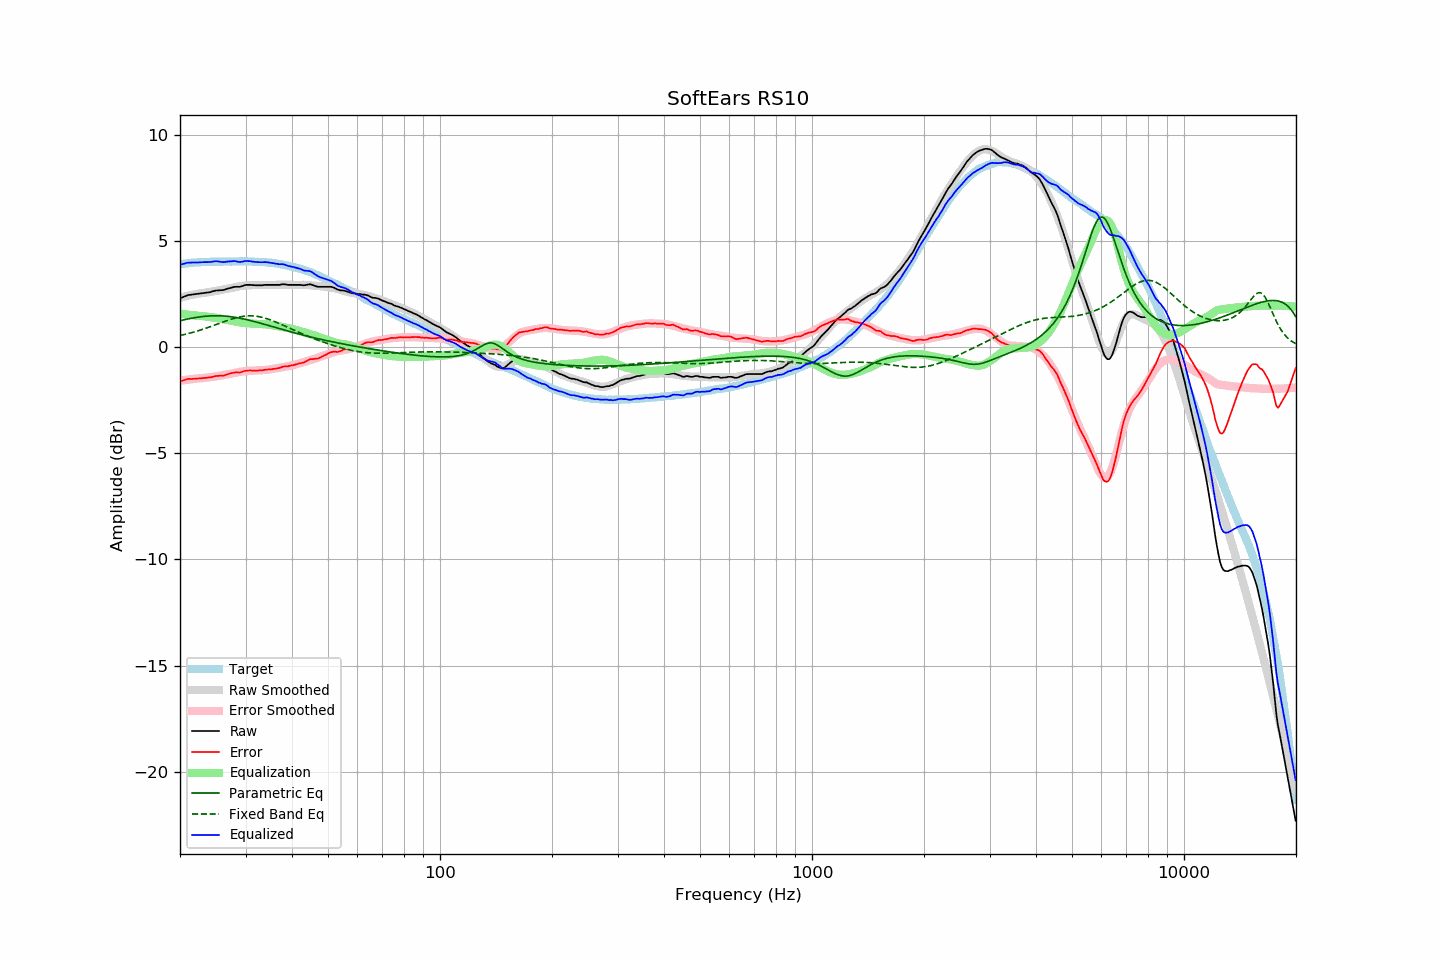

The table this chart was drawn from, first rows:
frequency, raw, error, smoothed, error_smoothed, equalization, parametric_eq, fixed_band_eq, equalized_raw, equalized_smoothed, target
20.00, 2.30, -1.61, 2.33, -1.58, 1.58, 1.25, 0.55, 3.88, 3.91, 3.91
20.20, 2.33, -1.59, 2.35, -1.57, 1.57, 1.26, 0.56, 3.90, 3.92, 3.92
20.40, 2.36, -1.57, 2.37, -1.56, 1.56, 1.28, 0.58, 3.92, 3.93, 3.93
20.61, 2.39, -1.55, 2.39, -1.55, 1.55, 1.30, 0.60, 3.94, 3.93, 3.94
20.81, 2.42, -1.51, 2.40, -1.54, 1.54, 1.31, 0.62, 3.96, 3.94, 3.94
21.02, 2.45, -1.49, 2.42, -1.53, 1.53, 1.33, 0.64, 3.98, 3.95, 3.95
21.23, 2.46, -1.49, 2.44, -1.52, 1.52, 1.34, 0.66, 3.98, 3.96, 3.96
21.44, 2.47, -1.50, 2.45, -1.51, 1.51, 1.36, 0.68, 3.98, 3.96, 3.97
21.66, 2.48, -1.49, 2.47, -1.50, 1.50, 1.37, 0.70, 3.98, 3.97, 3.97
21.87, 2.49, -1.49, 2.49, -1.49, 1.49, 1.38, 0.72, 3.98, 3.98, 3.98
22.09, 2.50, -1.48, 2.50, -1.48, 1.48, 1.40, 0.74, 3.98, 3.98, 3.98
22.31, 2.51, -1.48, 2.51, -1.48, 1.48, 1.41, 0.76, 3.99, 3.99, 3.99
22.54, 2.52, -1.47, 2.52, -1.47, 1.47, 1.42, 0.79, 3.99, 3.99, 3.99
22.76, 2.53, -1.47, 2.53, -1.47, 1.47, 1.43, 0.81, 4.00, 4.00, 4.00
22.99, 2.54, -1.46, 2.54, -1.46, 1.46, 1.44, 0.84, 4.00, 4.00, 4.00
23.22, 2.55, -1.45, 2.56, -1.45, 1.45, 1.45, 0.86, 4.00, 4.01, 4.00
23.45, 2.56, -1.45, 2.57, -1.44, 1.44, 1.46, 0.89, 4.00, 4.01, 4.01
23.69, 2.57, -1.44, 2.58, -1.43, 1.43, 1.46, 0.91, 4.00, 4.01, 4.01
23.92, 2.58, -1.43, 2.59, -1.42, 1.42, 1.47, 0.94, 4.00, 4.01, 4.01
24.16, 2.59, -1.43, 2.60, -1.42, 1.42, 1.47, 0.97, 4.01, 4.02, 4.02
24.40, 2.62, -1.41, 2.61, -1.41, 1.41, 1.47, 0.99, 4.03, 4.02, 4.03
24.65, 2.64, -1.39, 2.63, -1.40, 1.40, 1.48, 1.02, 4.04, 4.02, 4.03
24.89, 2.66, -1.37, 2.64, -1.38, 1.38, 1.48, 1.05, 4.04, 4.02, 4.03
25.14, 2.67, -1.35, 2.65, -1.37, 1.37, 1.48, 1.08, 4.04, 4.02, 4.03
25.39, 2.67, -1.35, 2.67, -1.36, 1.36, 1.48, 1.11, 4.03, 4.03, 4.02
25.65, 2.68, -1.34, 2.68, -1.34, 1.34, 1.47, 1.13, 4.02, 4.03, 4.02
25.91, 2.68, -1.34, 2.70, -1.33, 1.33, 1.47, 1.16, 4.01, 4.03, 4.02
26.16, 2.69, -1.34, 2.72, -1.31, 1.31, 1.47, 1.19, 4.00, 4.03, 4.03
26.43, 2.71, -1.32, 2.73, -1.30, 1.30, 1.46, 1.22, 4.01, 4.03, 4.03
26.69, 2.74, -1.29, 2.74, -1.29, 1.29, 1.46, 1.24, 4.03, 4.03, 4.03
26.96, 2.76, -1.27, 2.76, -1.27, 1.27, 1.45, 1.27, 4.03, 4.03, 4.03
27.23, 2.78, -1.25, 2.77, -1.26, 1.26, 1.44, 1.29, 4.04, 4.03, 4.03
27.50, 2.80, -1.23, 2.79, -1.24, 1.24, 1.43, 1.32, 4.05, 4.03, 4.03
27.77, 2.82, -1.21, 2.80, -1.23, 1.23, 1.42, 1.34, 4.05, 4.03, 4.04
28.05, 2.84, -1.19, 2.82, -1.21, 1.21, 1.41, 1.36, 4.05, 4.03, 4.03
28.33, 2.84, -1.19, 2.84, -1.20, 1.20, 1.40, 1.38, 4.04, 4.04, 4.03
28.62, 2.84, -1.19, 2.86, -1.18, 1.18, 1.38, 1.40, 4.02, 4.04, 4.03
28.90, 2.84, -1.20, 2.87, -1.17, 1.17, 1.37, 1.42, 4.01, 4.04, 4.04
29.19, 2.86, -1.18, 2.88, -1.15, 1.15, 1.35, 1.43, 4.02, 4.04, 4.04
29.48, 2.88, -1.16, 2.89, -1.15, 1.15, 1.34, 1.45, 4.03, 4.04, 4.04
29.78, 2.91, -1.13, 2.90, -1.14, 1.14, 1.32, 1.46, 4.05, 4.04, 4.04
30.08, 2.93, -1.11, 2.91, -1.13, 1.13, 1.30, 1.46, 4.06, 4.04, 4.04
30.38, 2.93, -1.10, 2.91, -1.12, 1.12, 1.29, 1.47, 4.05, 4.03, 4.03
30.68, 2.93, -1.10, 2.91, -1.12, 1.12, 1.27, 1.47, 4.05, 4.03, 4.03
30.99, 2.93, -1.10, 2.92, -1.11, 1.11, 1.25, 1.47, 4.04, 4.03, 4.03
31.30, 2.92, -1.11, 2.92, -1.11, 1.11, 1.23, 1.47, 4.03, 4.03, 4.03
31.61, 2.92, -1.10, 2.92, -1.10, 1.10, 1.21, 1.47, 4.02, 4.02, 4.03
31.93, 2.91, -1.10, 2.92, -1.10, 1.10, 1.19, 1.46, 4.01, 4.02, 4.01
32.24, 2.91, -1.11, 2.92, -1.09, 1.09, 1.17, 1.45, 4.00, 4.02, 4.02
32.57, 2.91, -1.10, 2.92, -1.09, 1.09, 1.15, 1.44, 4.00, 4.01, 4.01
32.89, 2.91, -1.10, 2.92, -1.09, 1.09, 1.13, 1.42, 4.00, 4.01, 4.01
33.22, 2.91, -1.09, 2.92, -1.08, 1.08, 1.11, 1.40, 4.00, 4.01, 4.00
33.55, 2.92, -1.08, 2.92, -1.08, 1.08, 1.09, 1.39, 4.00, 4.00, 4.00
33.89, 2.93, -1.07, 2.92, -1.08, 1.08, 1.06, 1.36, 4.01, 4.00, 4.00
34.23, 2.93, -1.06, 2.92, -1.07, 1.07, 1.04, 1.34, 4.00, 3.99, 3.99
34.57, 2.93, -1.05, 2.92, -1.06, 1.06, 1.02, 1.32, 3.99, 3.98, 3.98
34.92, 2.93, -1.04, 2.93, -1.05, 1.05, 1.00, 1.29, 3.98, 3.97, 3.97
35.27, 2.93, -1.05, 2.93, -1.04, 1.04, 0.98, 1.26, 3.97, 3.97, 3.98
35.62, 2.93, -1.02, 2.94, -1.02, 1.02, 0.95, 1.23, 3.95, 3.96, 3.95
35.97, 2.93, -1.02, 2.94, -1.01, 1.01, 0.93, 1.20, 3.94, 3.95, 3.95
... 635 more rows
